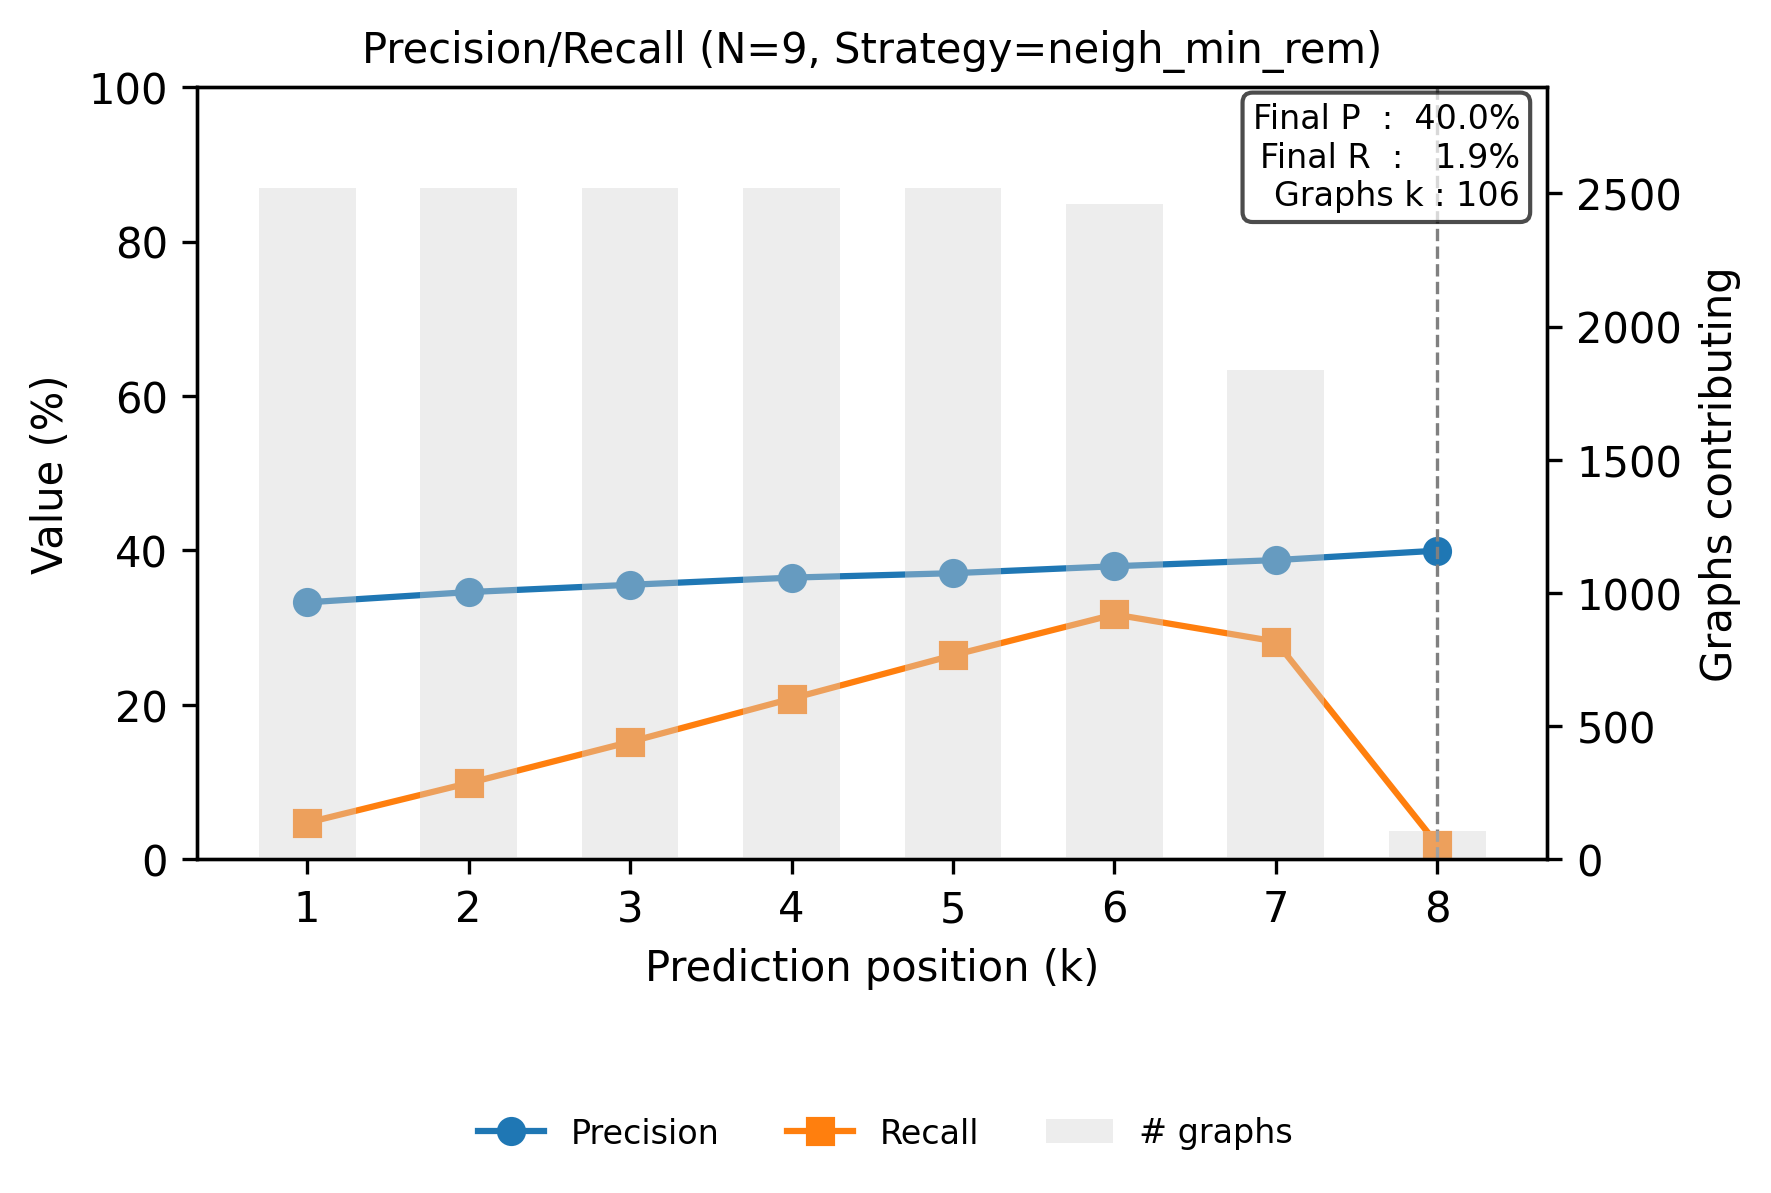

The table this chart was drawn from, first rows:
step, precision, recall
0, 0.3328, 0.04746
1, 0.3461, 0.09872
2, 0.3555, 0.1521
3, 0.3648, 0.2081
4, 0.3706, 0.2642
5, 0.3796, 0.3172
6, 0.3875, 0.2821
7, 0.3998, 0.01918
